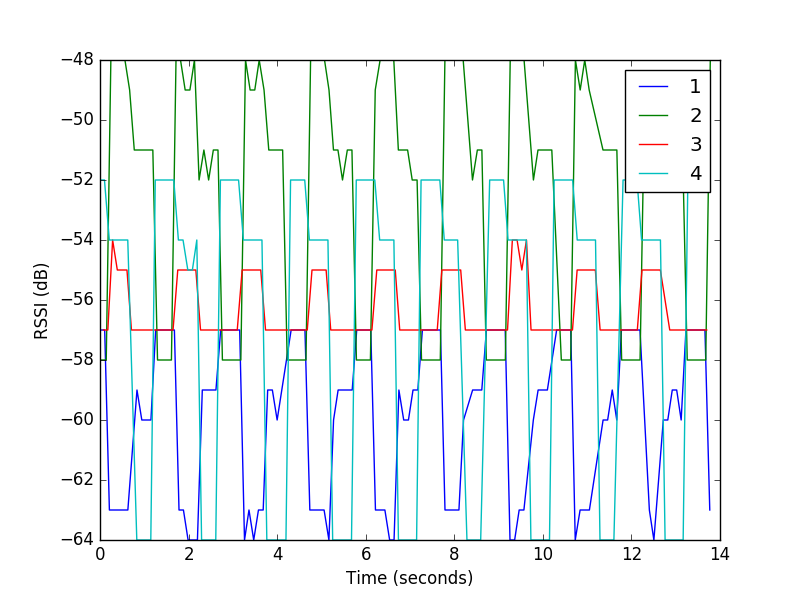

Values plotted in this chart, from the file beside it:
4, 111, 4302, -52
1, 111, 4304, -57
2, 111, 4334, -58
3, 111, 4376, -57
4, 112, 4403, -52
1, 112, 4408, -57
2, 112, 4443, -58
3, 112, 4479, -57
4, 113, 4512, -54
1, 113, 4514, -63
2, 113, 4547, -48
3, 114, 4587, -54
4, 114, 4614, -54
1, 114, 4616, -63
2, 114, 4654, -48
3, 115, 4693, -55
2, 115, 4760, -48
3, 116, 4802, -55
1, 116, 4822, -63
4, 116, 4826, -54
2, 116, 4865, -48
3, 117, 4911, -55
4, 117, 4929, -54
1, 117, 4931, -63
2, 117, 4971, -49
3, 118, 5012, -57
2, 118, 5076, -51
3, 119, 5117, -57
4, 119, 5133, -64
1, 119, 5137, -59
2, 119, 5177, -51
3, 120, 5218, -57
4, 120, 5239, -64
1, 120, 5246, -60
2, 120, 5280, -51
3, 121, 5326, -57
4, 121, 5348, -64
1, 121, 5350, -60
2, 122, 5387, -51
3, 122, 5429, -57
4, 122, 5449, -64
1, 122, 5452, -60
2, 123, 5495, -51
3, 123, 5531, -57
4, 123, 5550, -52
1, 123, 5559, -57
2, 124, 5601, -58
3, 124, 5632, -57
4, 124, 5653, -52
1, 124, 5666, -57
2, 125, 5705, -58
3, 125, 5742, -57
4, 125, 5759, -52
1, 125, 5773, -57
2, 126, 5807, -58
3, 126, 5847, -57
4, 126, 5863, -52
1, 127, 5882, -57
2, 127, 5915, -58
3, 127, 5951, -57
4, 127, 5968, -52
... 439 more rows
